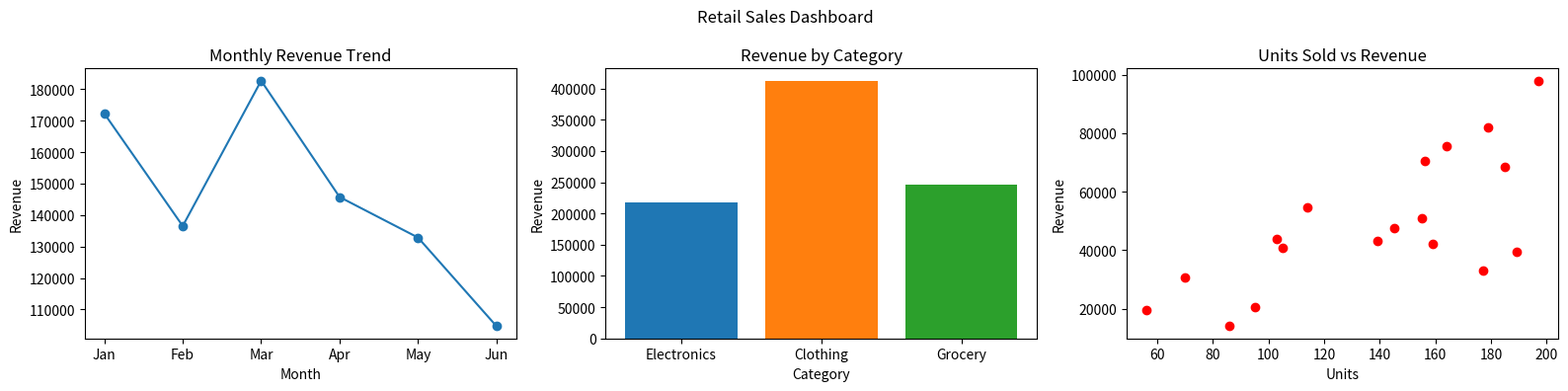

Generate this figure with matplotlib:
import csv
import os
import random
import numpy as np
import matplotlib.pyplot as plt

if not os.path.exists("sales.csv"):
    with open("sales.csv", "w", newline="") as f:
        w = csv.writer(f)
        w.writerow(["month", "category", "units", "revenue"])
        for m in ["Jan", "Feb", "Mar", "Apr", "May", "Jun"]:
            for cat in ["Electronics", "Clothing", "Grocery"]:
                units = random.randint(50, 200)
                w.writerow([m, cat, units, units * random.randint(100, 500)])

months_order = ["Jan", "Feb", "Mar", "Apr", "May", "Jun"]
monthly_rev, category_rev, units_list, rev_list = {}, {}, [], []

try:
    with open("sales.csv", newline="") as f:
        for row in csv.DictReader(f):
            units, rev = int(row["units"]), float(row["revenue"])
            monthly_rev[row["month"]] = monthly_rev.get(row["month"], 0) + rev
            category_rev[row["category"]] = category_rev.get(row["category"], 0) + rev
            units_list.append(units)
            rev_list.append(rev)
except FileNotFoundError:
    print("sales.csv not found.")
    raise SystemExit

rev_arr = np.array(rev_list)
print("Total revenue :", rev_arr.sum())
print("Average sale  :", round(rev_arr.mean(), 2))
print("Highest sale  :", rev_arr.max())
print("Std deviation :", round(rev_arr.std(), 2))

months = [m for m in months_order if m in monthly_rev]
fig, axs = plt.subplots(1, 3, figsize=(16, 4))

axs[0].plot(months, [monthly_rev[m] for m in months], marker="o")
axs[0].set_title("Monthly Revenue Trend")
axs[0].set_xlabel("Month"); axs[0].set_ylabel("Revenue")

axs[1].bar(category_rev.keys(), category_rev.values(), color=["tab:blue", "tab:orange", "tab:green"])
axs[1].set_title("Revenue by Category")
axs[1].set_xlabel("Category"); axs[1].set_ylabel("Revenue")

axs[2].scatter(units_list, rev_list, color="red")
axs[2].set_title("Units Sold vs Revenue")
axs[2].set_xlabel("Units"); axs[2].set_ylabel("Revenue")

plt.suptitle("Retail Sales Dashboard")
plt.tight_layout()
plt.show()
